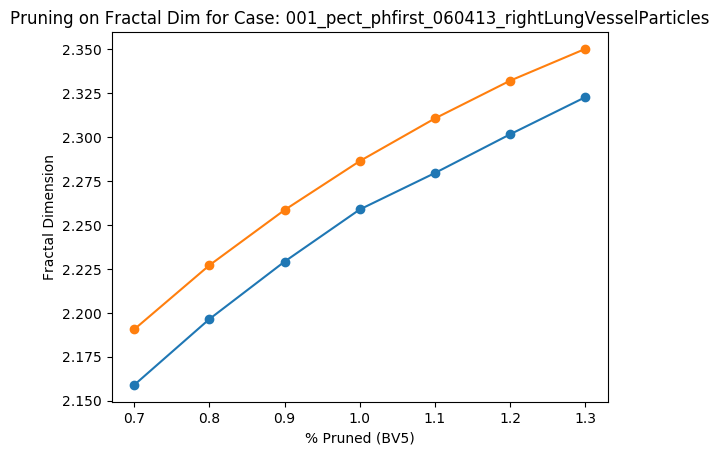

The data file committed next to this chart (first rows):
Percent scale (BV5), Fractal Dimension
0.7, 2.191
0.8, 2.227
0.9, 2.258
1.0, 2.286
1.1, 2.311
1.2, 2.332
1.3, 2.35
